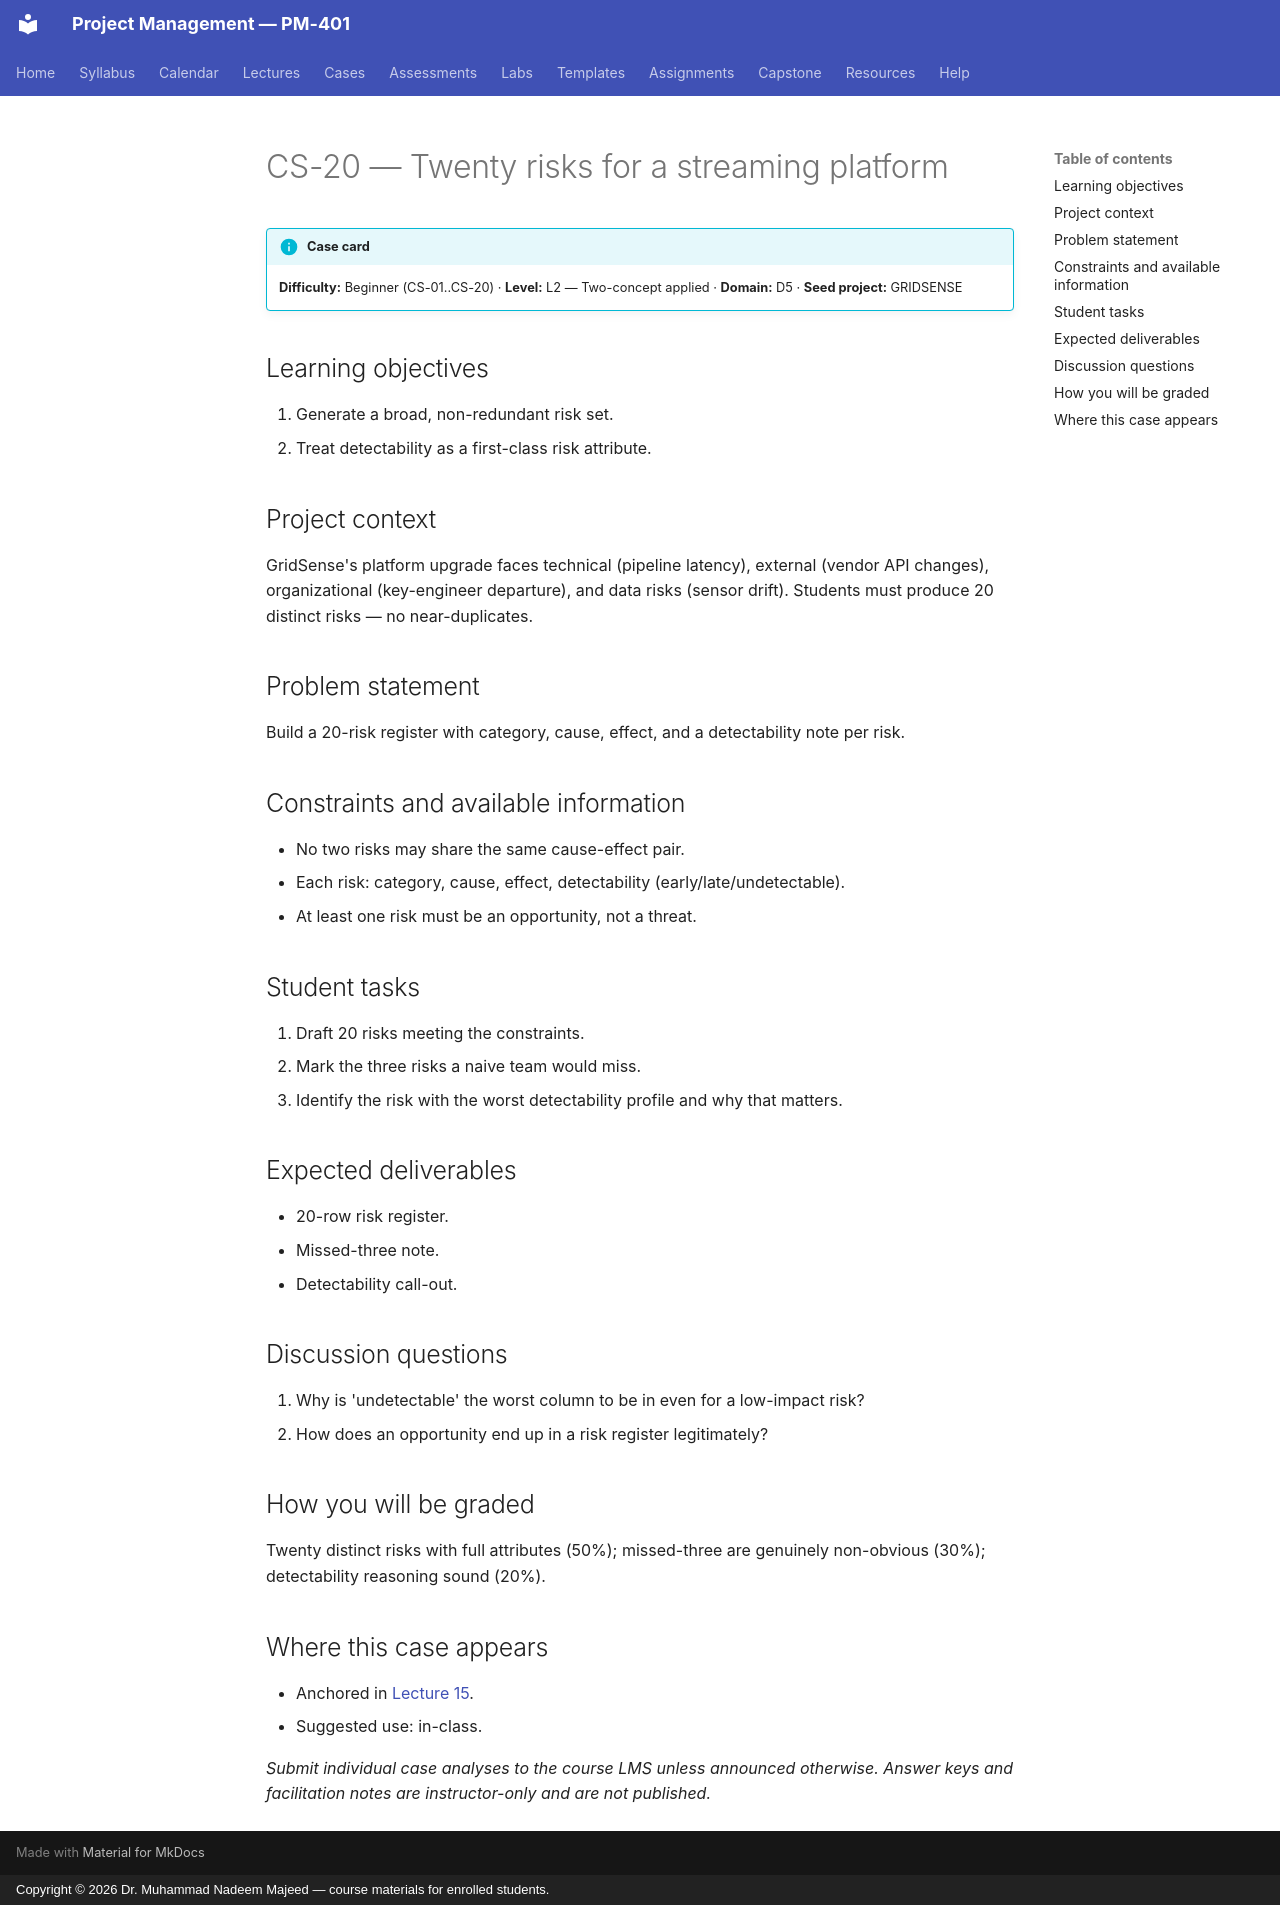

repository: nadeem-majeedch/Project-Management · page: cases/CS-20/index.html · generator: mkdocs · copyright: Copyright © 2026 Dr. Muhammad Nadeem Majeed — course materials for enrolled students.

<!-- AUTO-GENERATED from planning/*.yaml via tools/scaffold.py. Edit the YAML, not this file. -->

# CS-20 — Twenty risks for a streaming platform

!!! info "Case card"
    **Difficulty:** Beginner (CS-01..CS-20) ·
    **Level:** L2 — Two-concept applied ·
    **Domain:** D5 · **Seed project:** GRIDSENSE

## Learning objectives

1. Generate a broad, non-redundant risk set.
2. Treat detectability as a first-class risk attribute.

## Project context

GridSense's platform upgrade faces technical (pipeline latency), external (vendor API changes), organizational (key-engineer departure), and data risks (sensor drift). Students must produce 20 distinct risks — no near-duplicates.

## Problem statement

Build a 20-risk register with category, cause, effect, and a detectability note per risk.

## Constraints and available information

- No two risks may share the same cause-effect pair.
- Each risk: category, cause, effect, detectability (early/late/undetectable).
- At least one risk must be an opportunity, not a threat.

## Student tasks

1. Draft 20 risks meeting the constraints.
2. Mark the three risks a naive team would miss.
3. Identify the risk with the worst detectability profile and why that matters.

## Expected deliverables

- 20-row risk register.
- Missed-three note.
- Detectability call-out.

## Discussion questions

1. Why is 'undetectable' the worst column to be in even for a low-impact risk?
1. How does an opportunity end up in a risk register legitimately?

## How you will be graded

Twenty distinct risks with full attributes (50%); missed-three are genuinely non-obvious (30%); detectability reasoning sound (20%).

## Where this case appears

- Anchored in [Lecture 15](../lectures/L15-15-risk-foundations.md).
- Suggested use: in-class.

*Submit individual case analyses to the course LMS unless announced otherwise.
Answer keys and facilitation notes are instructor-only and are not published.*
